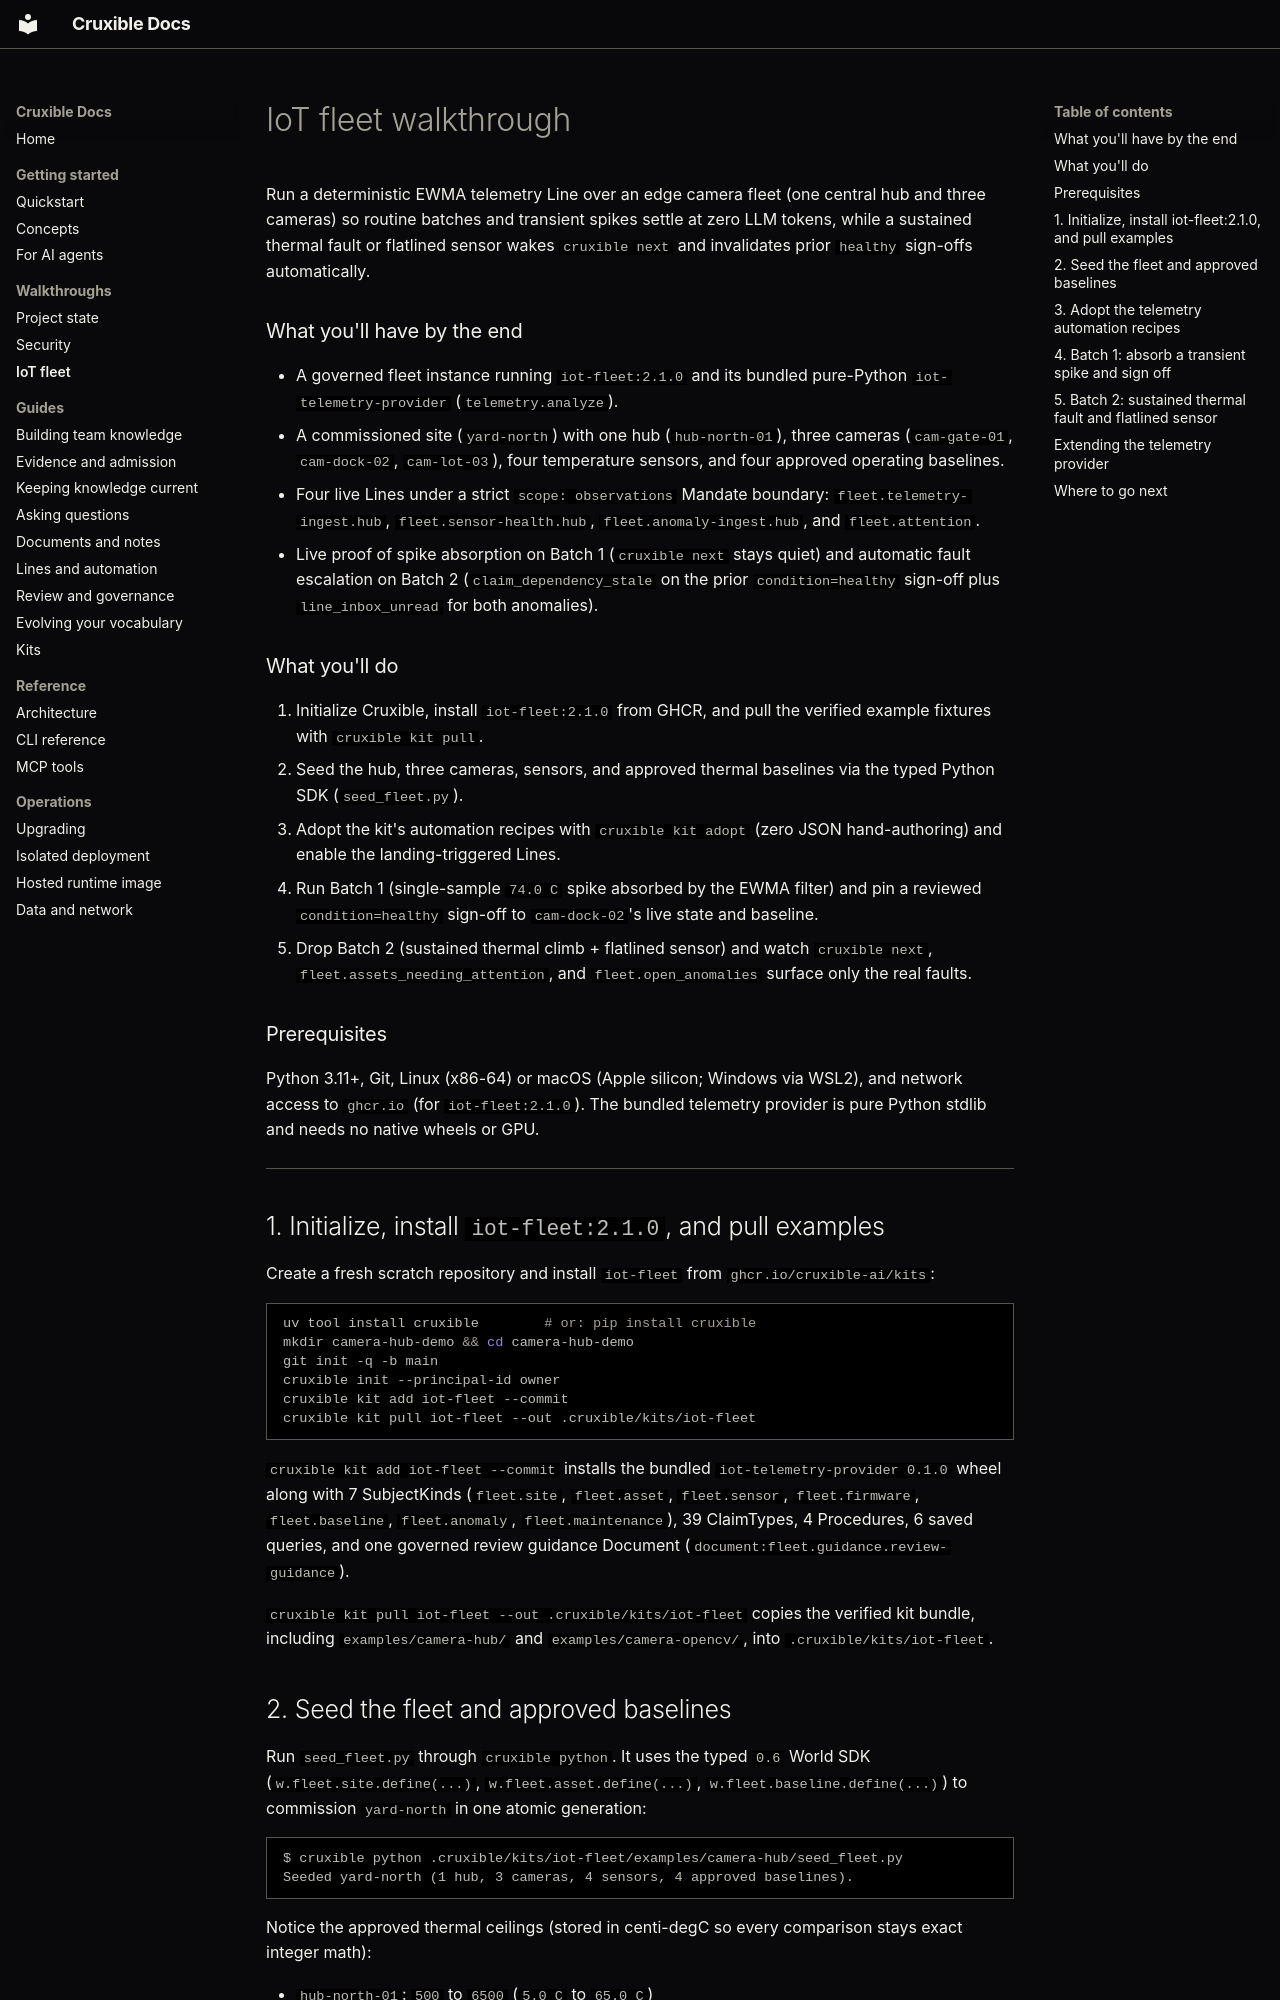

repository: cruxible-ai/cruxible · page: iot-fleet-walkthrough/index.html · generator: mkdocs

# IoT fleet walkthrough

Run a deterministic EWMA telemetry Line over an edge camera fleet (one central
hub and three cameras) so routine batches and transient spikes settle at zero
LLM tokens, while a sustained thermal fault or flatlined sensor wakes
`cruxible next` and invalidates prior `healthy` sign-offs automatically.

### What you'll have by the end

- A governed fleet instance running `iot-fleet:2.1.0` and its bundled
  pure-Python `iot-telemetry-provider` (`telemetry.analyze`).
- A commissioned site (`yard-north`) with one hub (`hub-north-01`), three
  cameras (`cam-gate-01`, `cam-dock-02`, `cam-lot-03`), four temperature
  sensors, and four approved operating baselines.
- Four live Lines under a strict `scope: observations` Mandate boundary:
  `fleet.telemetry-ingest.hub`, `fleet.sensor-health.hub`,
  `fleet.anomaly-ingest.hub`, and `fleet.attention`.
- Live proof of spike absorption on Batch 1 (`cruxible next` stays quiet) and
  automatic fault escalation on Batch 2 (`claim_dependency_stale` on the prior
  `condition=healthy` sign-off plus `line_inbox_unread` for both anomalies).

### What you'll do

1. Initialize Cruxible, install `iot-fleet:2.1.0` from GHCR, and pull the
   verified example fixtures with `cruxible kit pull`.
2. Seed the hub, three cameras, sensors, and approved thermal baselines via the
   typed Python SDK (`seed_fleet.py`).
3. Adopt the kit's automation recipes with `cruxible kit adopt` (zero JSON
   hand-authoring) and enable the landing-triggered Lines.
4. Run Batch 1 (single-sample `74.0 C` spike absorbed by the EWMA filter) and
   pin a reviewed `condition=healthy` sign-off to `cam-dock-02`'s live state
   and baseline.
5. Drop Batch 2 (sustained thermal climb + flatlined sensor) and watch
   `cruxible next`, `fleet.assets_needing_attention`, and `fleet.open_anomalies`
   surface only the real faults.

### Prerequisites

Python 3.11+, Git, Linux (x86-64) or macOS (Apple silicon; Windows via WSL2),
and network access to `ghcr.io` (for `iot-fleet:2.1.0`). The bundled telemetry
provider is pure Python stdlib and needs no native wheels or GPU.

---

## 1. Initialize, install `iot-fleet:2.1.0`, and pull examples

Create a fresh scratch repository and install `iot-fleet` from
`ghcr.io/cruxible-ai/kits`:

~~~bash
uv tool install cruxible        # or: pip install cruxible
mkdir camera-hub-demo && cd camera-hub-demo
git init -q -b main
cruxible init --principal-id owner
cruxible kit add iot-fleet --commit
cruxible kit pull iot-fleet --out .cruxible/kits/iot-fleet
~~~

`cruxible kit add iot-fleet --commit` installs the bundled
`iot-telemetry-provider 0.1.0` wheel along with 7 SubjectKinds (`fleet.site`,
`fleet.asset`, `fleet.sensor`, `fleet.firmware`, `fleet.baseline`,
`fleet.anomaly`, `fleet.maintenance`), 39 ClaimTypes, 4 Procedures, 6 saved
queries, and one governed review guidance Document
(`document:fleet.guidance.review-guidance`).

`cruxible kit pull iot-fleet --out .cruxible/kits/iot-fleet` copies the
verified kit bundle, including `examples/camera-hub/` and
`examples/camera-opencv/`, into `.cruxible/kits/iot-fleet`.

## 2. Seed the fleet and approved baselines

Run `seed_fleet.py` through `cruxible python`. It uses the typed `0.6` World
SDK (`w.fleet.site.define(...)`, `w.fleet.asset.define(...)`,
`w.fleet.baseline.define(...)`) to commission `yard-north` in one atomic
generation:

~~~text
$ cruxible python .cruxible/kits/iot-fleet/examples/camera-hub/seed_fleet.py
Seeded yard-north (1 hub, 3 cameras, 4 sensors, 4 approved baselines).
~~~

Notice the approved thermal ceilings (stored in centi-degC so every comparison
stays exact integer math):

- `hub-north-01`: `500` to `6500` (`5.0 C` to `65.0 C`)
- `cam-gate-01` (direct sun): `500` to `6000` (`5.0 C` to `60.0 C`)
- `cam-dock-02` and `cam-lot-03`: `500` to `5500` (`5.0 C` to `55.0 C`)
